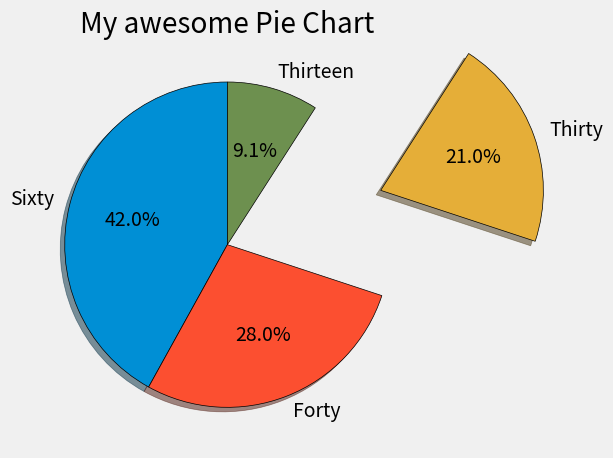

Python code for this plot:
from matplotlib import pyplot as plt

plt.style.use("fivethirtyeight")

slices = [60, 40, 30, 13]
labels = ['Sixty','Forty','Thirty', 'Thirteen']
explode = [0, 0, 1, 0]

plt.pie(slices, labels = labels, explode= explode, shadow = True, startangle = 90, autopct = '%1.1f%%', wedgeprops={'edgecolor': 'black'})

plt.title("My awesome Pie Chart")
plt.tight_layout()
plt.show()